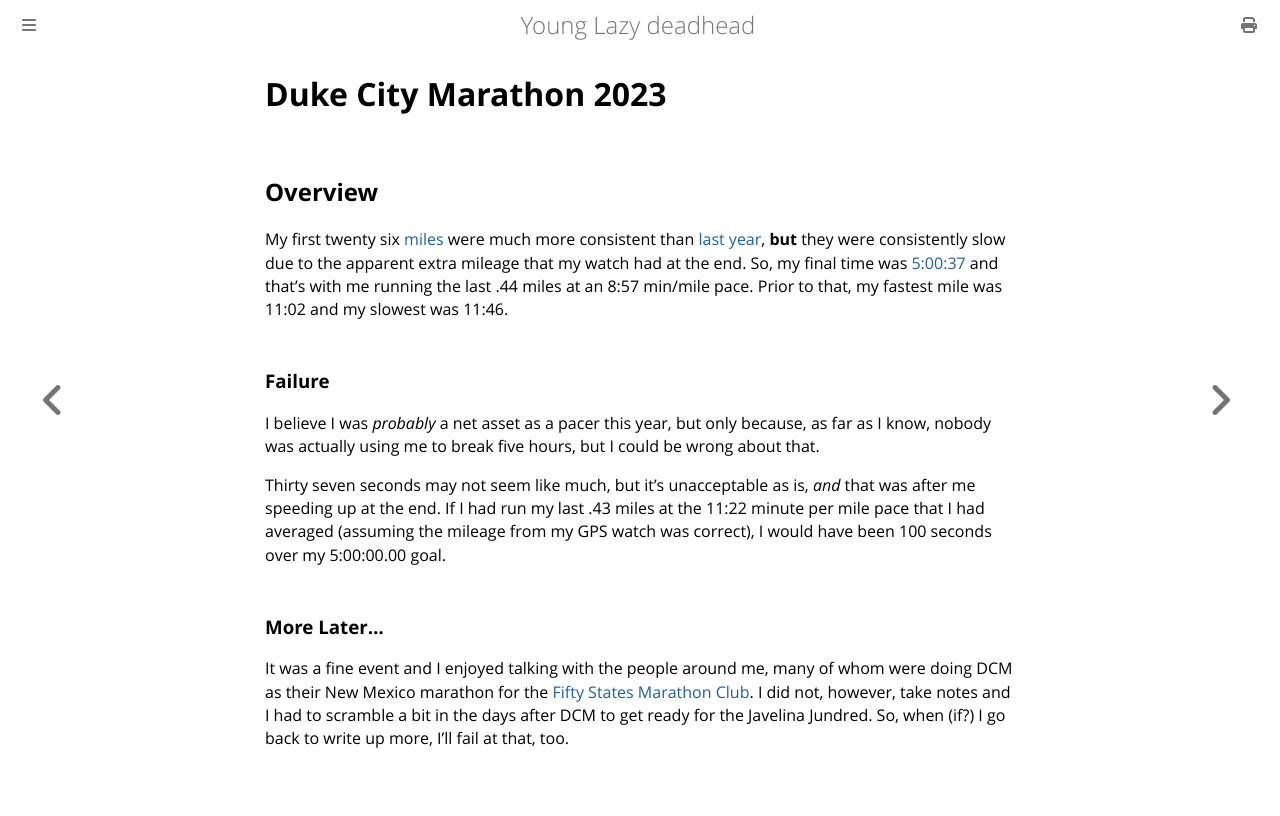

repository: ctm/yld · page: running/past/2023/duke_city_marathon.html · generator: mdbook

# Duke City Marathon 2023

## Overview

My first twenty six
[miles](https://www.strava.com/activities/10086484966) were much more
consistent than [last
year](https://www.strava.com/activities/7974024108), **but** they were
consistently slow due to the apparent extra mileage that my watch had
at the end.  So, my final time was
[5:00:37](https://www.athlinks.com/event/35398/results/Event/1063165/Course/2408972/Bib/1923)
and that's with me running the last .44 miles at an 8:57 min/mile
pace. Prior to that, my fastest mile was 11:02 and my slowest was
11:46.

### Failure

I believe I was _probably_ a net asset as a pacer this year, but only because,
as far as I know, nobody was actually using me to break five hours, but I could
be wrong about that.

Thirty seven seconds may not seem like much, but it's unacceptable as is, _and_
that was after me speeding up at the end. If I had run my last .43 miles at
the 11:22 minute per mile pace that I had averaged (assuming the mileage from
my GPS watch was correct), I would have been 100 seconds over my 5:00:00.00
goal.

### More Later&hellip;

It was a fine event and I enjoyed talking with the people around me, many of
whom were doing DCM as their New Mexico marathon for the [Fifty States Marathon
Club](http://www.50statesmarathonclub.com/). I did not, however, take
notes and I had to scramble a bit in the days after DCM to get ready for
the Javelina Jundred. So, when (if?) I go back to write up more, I'll
fail at that, too.
